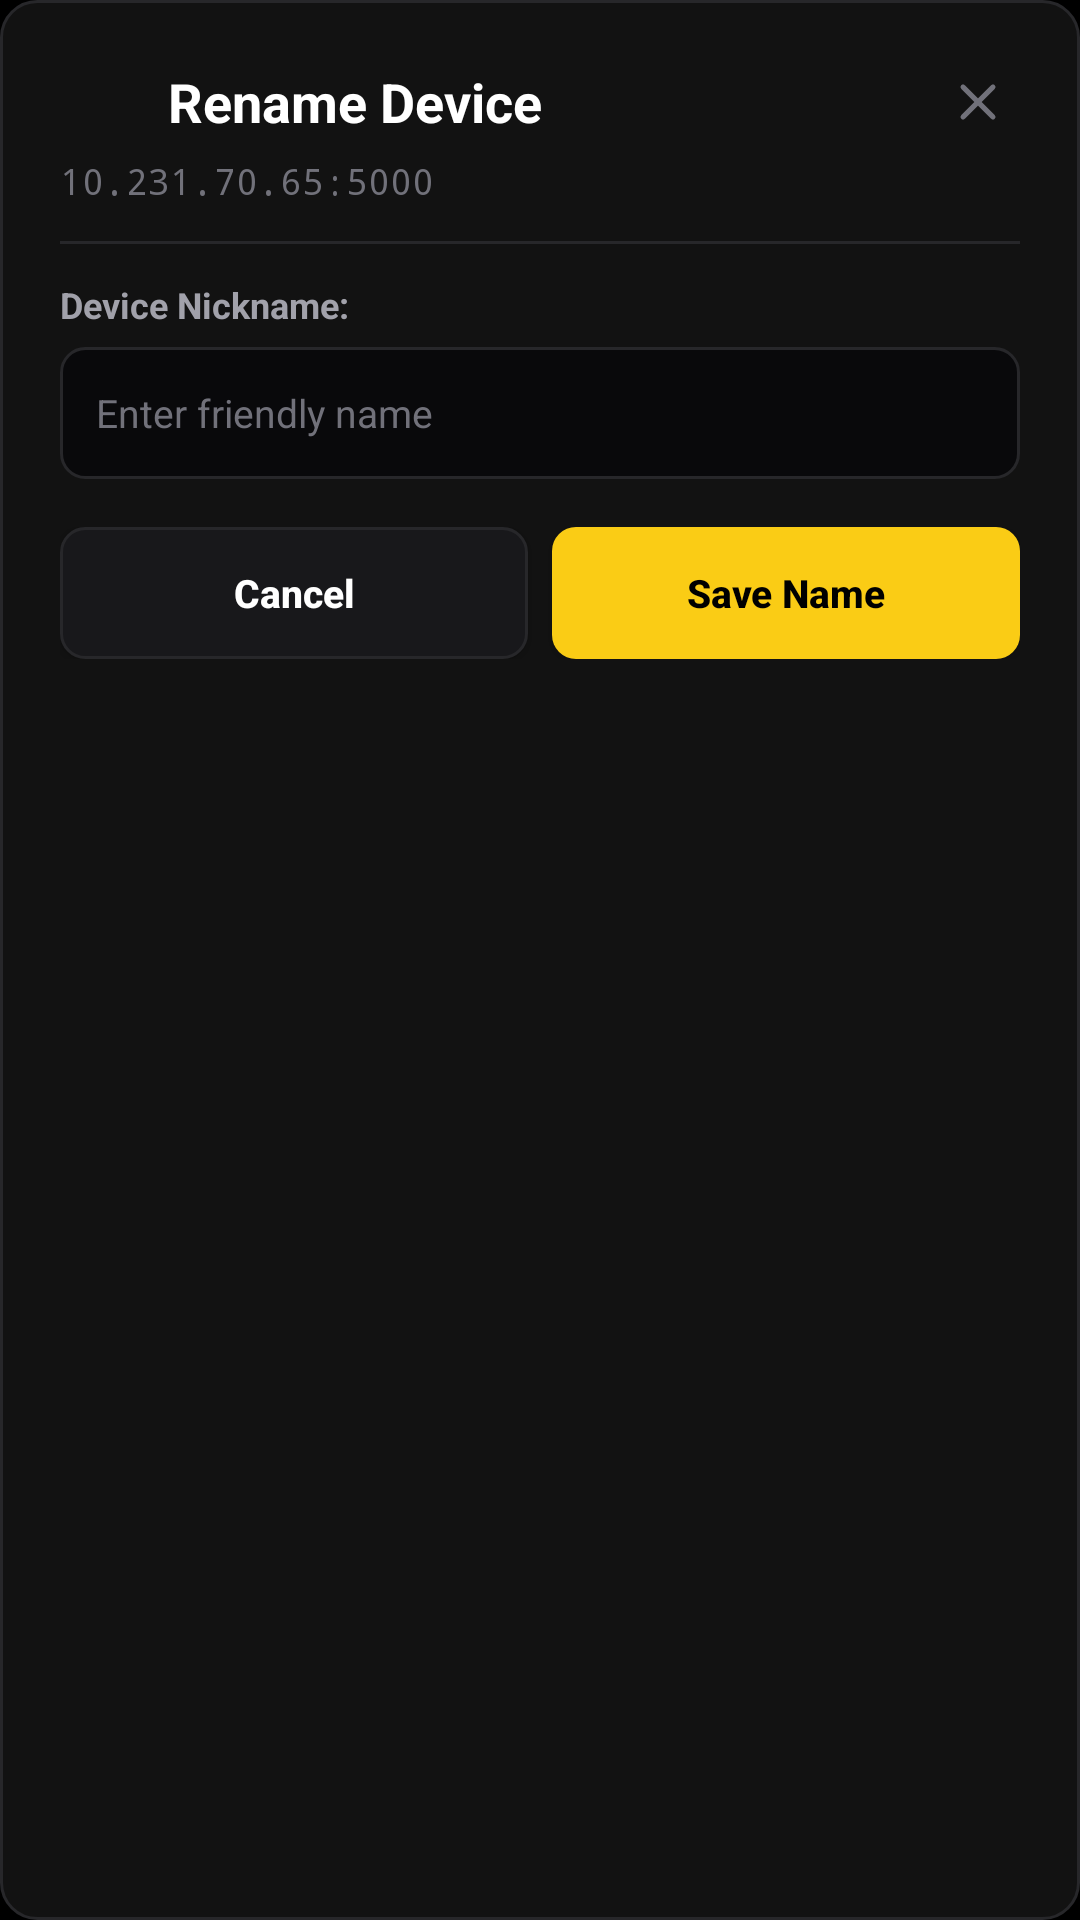

Reconstruct the res/layout file that produces this screen, plus the resources it refers to.
<!-- AndroidManifest.xml: application theme Theme.AndroidMusicSync -->
<!-- res/layout/dialog_edit_device.xml -->
<?xml version="1.0" encoding="utf-8"?>
<LinearLayout xmlns:android="http://schemas.android.com/apk/res/android"
    xmlns:app="http://schemas.android.com/apk/res-auto"
    android:layout_width="match_parent"
    android:layout_height="wrap_content"
    android:background="@drawable/bg_card"
    android:orientation="vertical"
    android:padding="20dp">

    
    <LinearLayout
        android:layout_width="match_parent"
        android:layout_height="wrap_content"
        android:gravity="center_vertical"
        android:orientation="horizontal">

        <ImageView
            android:layout_width="26dp"
            android:layout_height="26dp"
            android:contentDescription="Edit Device"
            android:src="@drawable/ic_edit"
            android:tint="@color/yellow_primary" />

        <TextView
            android:layout_width="0dp"
            android:layout_height="wrap_content"
            android:layout_marginStart="10dp"
            android:layout_weight="1"
            android:text="Rename Device"
            android:textColor="@color/text_primary"
            android:textSize="18sp"
            android:textStyle="bold" />

        <ImageView
            android:id="@+id/btn_dialog_edit_close"
            android:layout_width="28dp"
            android:layout_height="28dp"
            android:background="?attr/selectableItemBackgroundBorderless"
            android:contentDescription="Close"
            android:padding="4dp"
            android:src="@drawable/ic_close"
            android:tint="@color/text_muted" />
    </LinearLayout>

    <TextView
        android:id="@+id/tv_dialog_edit_device_address"
        android:layout_width="match_parent"
        android:layout_height="wrap_content"
        android:layout_marginTop="4dp"
        android:fontFamily="monospace"
        android:text="10.231.70.65:5000"
        android:textColor="@color/text_muted"
        android:textSize="12sp" />

    <View
        android:layout_width="match_parent"
        android:layout_height="1dp"
        android:layout_marginTop="12dp"
        android:layout_marginBottom="12dp"
        android:background="@color/card_stroke" />

    
    <TextView
        android:layout_width="match_parent"
        android:layout_height="wrap_content"
        android:text="Device Nickname:"
        android:textColor="@color/text_secondary"
        android:textSize="12sp"
        android:textStyle="bold" />

    <EditText
        android:id="@+id/et_dialog_edit_name"
        android:layout_width="match_parent"
        android:layout_height="44dp"
        android:layout_marginTop="6dp"
        android:background="@drawable/bg_input"
        android:hint="Enter friendly name"
        android:inputType="textCapWords"
        android:paddingStart="12dp"
        android:paddingEnd="12dp"
        android:textColor="@color/text_primary"
        android:textColorHint="@color/text_muted"
        android:textSize="13sp" />

    
    <LinearLayout
        android:layout_width="match_parent"
        android:layout_height="wrap_content"
        android:layout_marginTop="16dp"
        android:orientation="horizontal">

        <Button
            android:id="@+id/btn_dialog_edit_cancel"
            android:layout_width="0dp"
            android:layout_height="44dp"
            android:layout_weight="1"
            android:background="@drawable/bg_button_dark"
            app:backgroundTint="@null"
            android:text="Cancel"
            android:textAllCaps="false"
            android:textColor="@color/text_primary"
            android:textSize="13sp"
            android:textStyle="bold" />

        <Button
            android:id="@+id/btn_dialog_edit_save"
            android:layout_width="0dp"
            android:layout_height="44dp"
            android:layout_marginStart="8dp"
            android:layout_weight="1"
            android:background="@drawable/bg_button_yellow"
            app:backgroundTint="@null"
            android:text="Save Name"
            android:textAllCaps="false"
            android:textColor="@color/black"
            android:textSize="13sp"
            android:textStyle="bold" />
    </LinearLayout>

</LinearLayout>
<!-- resources referenced by this layout -->
<resources>
  <color name="black">#000000</color>
  <color name="card_stroke">#27272A</color>
  <color name="text_muted">#71717A</color>
  <color name="text_primary">#FFFFFF</color>
  <color name="text_secondary">#A1A1AA</color>
  <color name="yellow_primary">#FACC15</color>
  <!-- drawable bg_button_dark (drawable) -->
  <?xml version="1.0" encoding="utf-8"?>
  <ripple xmlns:android="http://schemas.android.com/apk/res/android"
      android:color="#20FFFFFF">
      <item>
          <shape android:shape="rectangle">
              <solid android:color="@color/card_hover" />
              <corners android:radius="8dp" />
              <stroke
                  android:width="1dp"
                  android:color="@color/card_stroke" />
          </shape>
      </item>
  </ripple>
  <!-- drawable bg_button_yellow (drawable) -->
  <?xml version="1.0" encoding="utf-8"?>
  <ripple xmlns:android="http://schemas.android.com/apk/res/android"
      android:color="#40000000">
      <item>
          <shape android:shape="rectangle">
              <solid android:color="@color/yellow_primary" />
              <corners android:radius="8dp" />
          </shape>
      </item>
  </ripple>
  <!-- drawable bg_card (drawable) -->
  <?xml version="1.0" encoding="utf-8"?>
  <shape xmlns:android="http://schemas.android.com/apk/res/android"
      android:shape="rectangle">
      <solid android:color="@color/card_dark" />
      <corners android:radius="12dp" />
      <stroke
          android:width="1dp"
          android:color="@color/card_stroke" />
  </shape>
  <!-- drawable bg_input (drawable) -->
  <?xml version="1.0" encoding="utf-8"?>
  <shape xmlns:android="http://schemas.android.com/apk/res/android"
      android:shape="rectangle">
      <solid android:color="@color/terminal_bg" />
      <corners android:radius="8dp" />
      <stroke
          android:width="1dp"
          android:color="@color/card_stroke" />
  </shape>
  <!-- drawable ic_close (drawable) -->
  <vector xmlns:android="http://schemas.android.com/apk/res/android"
      android:width="24dp"
      android:height="24dp"
      android:viewportWidth="24"
      android:viewportHeight="24">
      <path
          android:fillColor="#00000000"
          android:pathData="M18,6L6,18M6,6l12,12"
          android:strokeColor="#FFFFFFFF"
          android:strokeLineCap="round"
          android:strokeLineJoin="round"
          android:strokeWidth="2" />
  </vector>
  <style name="Theme.AndroidMusicSync" parent="Theme.MaterialComponents.NoActionBar">
          <item name="colorPrimary">@color/yellow_primary</item>
          <item name="colorPrimaryVariant">@color/yellow_dark</item>
          <item name="colorOnPrimary">@color/black</item>
  
          <item name="colorSecondary">@color/yellow_primary</item>
          <item name="colorSecondaryVariant">@color/yellow_dark</item>
          <item name="colorOnSecondary">@color/black</item>
  
          <item name="android:statusBarColor">@color/bg_dark</item>
          <item name="android:navigationBarColor">@color/bg_dark</item>
          <item name="android:windowBackground">@color/bg_dark</item>
  
          <item name="android:windowLightStatusBar" tools:targetApi="m">false</item>
      </style>
  <color name="card_hover">#18181B</color>
  <color name="card_dark">#121212</color>
  <color name="terminal_bg">#09090B</color>
  <color name="yellow_dark">#EAB308</color>
  <color name="bg_dark">#000000</color>
</resources>
